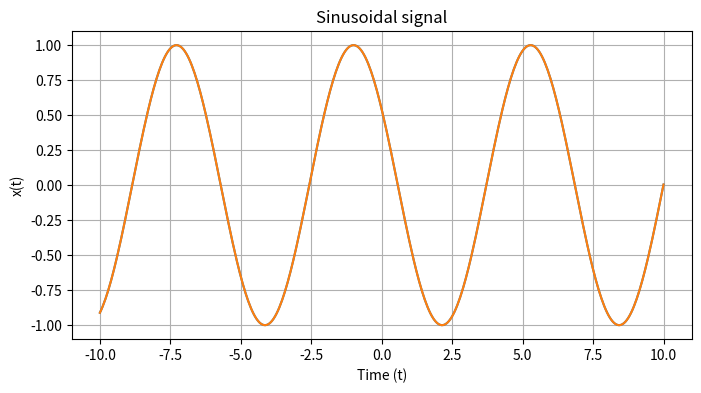

Recreate this plot in Python.
import numpy as np
import matplotlib.pyplot as plt

A = 1
Omega0 = 1
fi = 1
t = np.linspace(-10, 10, 400)

x = A * np.cos(Omega0 * t + fi)
y = A/2 * np.exp(1j * fi) * np.exp(1j * Omega0 * t) + A/2 * np.exp(-1j * fi) * np.exp(-1j * Omega0 * t)

plt.figure(figsize=(8, 4))
plt.plot(t, x)
plt.plot(t, y)
plt.title('Sinusoidal signal')
plt.xlabel('Time (t)')
plt.ylabel('x(t)')
plt.grid(True)
plt.show()
